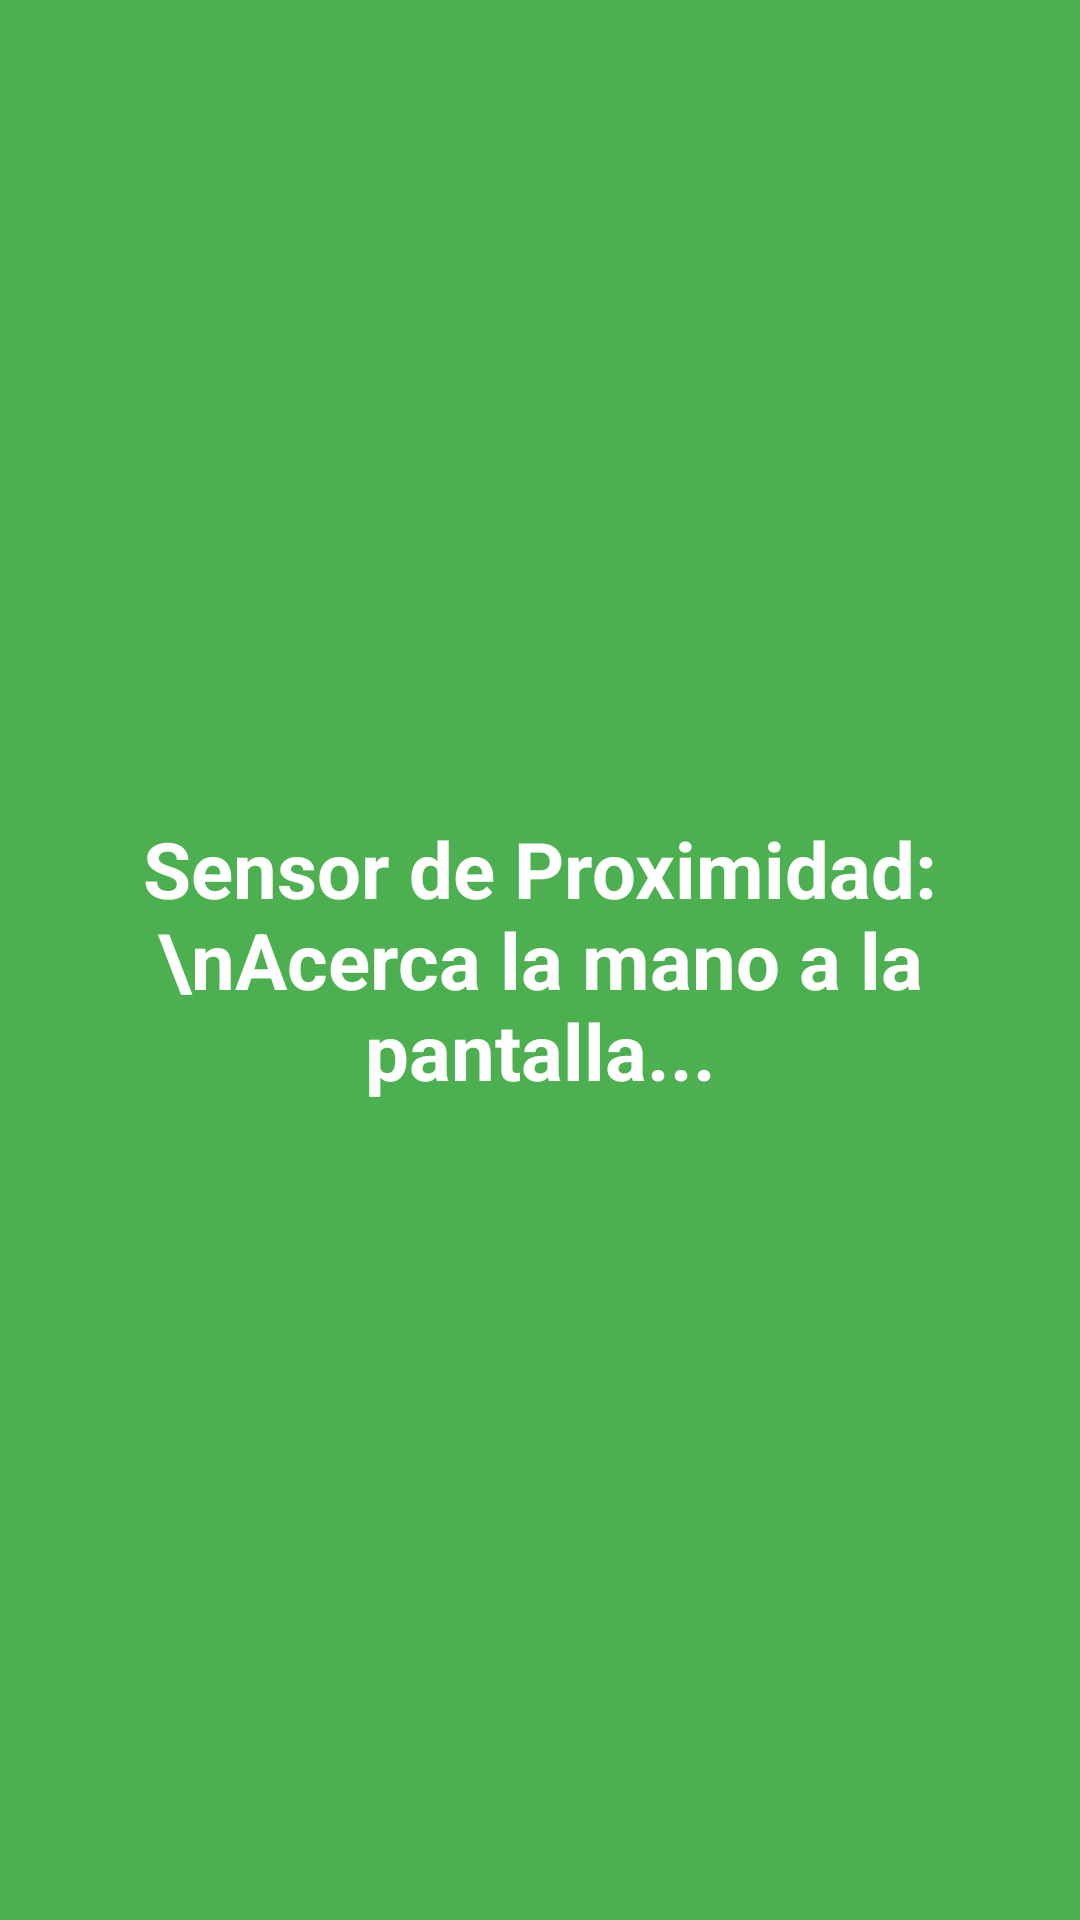

Write the Android layout XML for this screen, with the resource values it uses.
<!-- AndroidManifest.xml: application theme Theme.HilosDeEjecuciónYSensores -->
<!-- res/layout/activity_ejercicio19.xml -->
<?xml version="1.0" encoding="utf-8"?>
<RelativeLayout xmlns:android="http://schemas.android.com/apk/res/android"
    android:id="@+id/layoutProximidad"
    android:layout_width="match_parent"
    android:layout_height="match_parent"
    android:background="#4CAF50">

    <TextView
        android:id="@+id/tvEstadoProximidad"
        android:layout_width="match_parent"
        android:layout_height="match_parent"
        android:gravity="center"
        android:padding="24dp"
        android:text="Sensor de Proximidad:\nAcerca la mano a la pantalla..."
        android:textColor="#FFFFFF"
        android:textSize="26sp"
        android:textStyle="bold" />

</RelativeLayout>
<!-- resources referenced by this layout -->
<resources>
  <style name="Theme.HilosDeEjecuciónYSensores" parent="Base.Theme.HilosDeEjecuciónYSensores" />
  <style name="Base.Theme.HilosDeEjecuciónYSensores" parent="Theme.Material3.DayNight.NoActionBar">
          
          
      </style>
</resources>
